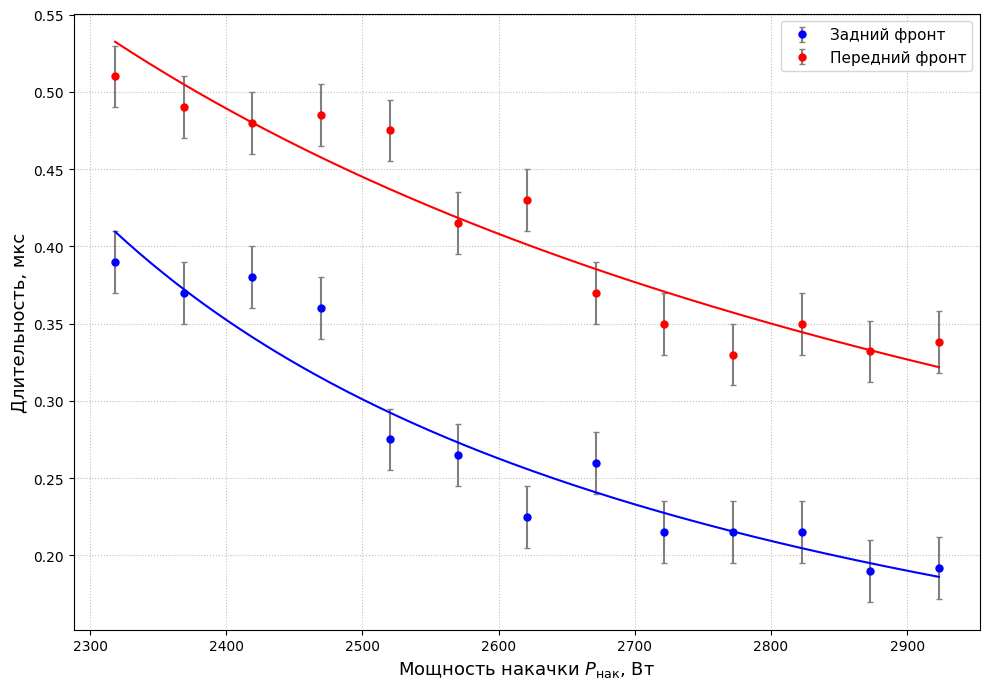

Source code (Python):
import numpy as np
import matplotlib.pyplot as plt

# Настройка шрифтов
plt.rcParams['font.sans-serif'] = ['Arial', 'DejaVu Sans', 'Helvetica']
plt.rcParams['axes.unicode_minus'] = False

# Данные (без первой точки 13.5 А)
I = np.array([13.8, 14.1, 14.4, 14.7, 15.0, 15.3, 15.6, 15.9, 16.2, 16.5, 16.8, 17.1, 17.4])
P_out = np.array([2, 40, 102, 182, 264, 352, 460, 570, 680, 820, 922, 1015, 1082])
# FWHM = np.array([0.45, 0.43, 0.43, 0.4225, 0.375, 0.34, 0.3275, 0.315, 0.2825, 0.2725, 0.2825, 0.261, 0.265])
trailing = np.array([0.39, 0.37, 0.38, 0.36, 0.275, 0.265, 0.225, 0.26, 0.215, 0.215, 0.215, 0.19, 0.192])
leading = np.array([0.51, 0.49, 0.48, 0.485, 0.475, 0.415, 0.43, 0.37, 0.35, 0.33, 0.35, 0.332, 0.338])

# Мощность накачки (напряжение ~168 В)
V_pump = 168.0
P_pump = I * V_pump

# Линеаризация и аппроксимация для каждой кривой
def fit_and_predict(y):
    inv_y = 1.0 / y
    a, b = np.polyfit(P_pump, inv_y, 1)
    P_smooth = np.linspace(min(P_pump), max(P_pump), 200)
    y_fit = 1.0 / (a * P_smooth + b)
    return P_smooth, y_fit, a, b

# P_s_fwhm, fwhm_fit, a_fwhm, b_fwhm = fit_and_predict(FWHM)
P_s_trail, trail_fit, a_trail, b_trail = fit_and_predict(trailing)
P_s_lead, lead_fit, a_lead, b_lead = fit_and_predict(leading)

# Построение графика
plt.figure(figsize=(10, 7))

# Экспериментальные точки
# plt.errorbar(P_pump, FWHM, yerr=0.02, fmt='ko', ecolor='gray', capsize=2, markersize=5, label='FWHM')
plt.errorbar(P_pump, trailing, yerr=0.02, fmt='bo', ecolor='gray', capsize=2, markersize=5, label='Задний фронт')
plt.errorbar(P_pump, leading, yerr=0.02, fmt='ro', ecolor='gray', capsize=2, markersize=5, label='Передний фронт')

# Аппроксимации
# plt.plot(P_s_fwhm, fwhm_fit, 'k-', linewidth=1.5)
plt.plot(P_s_trail, trail_fit, 'b-', linewidth=1.5)
plt.plot(P_s_lead, lead_fit, 'r-', linewidth=1.5)

plt.xlabel('Мощность накачки $P_{\\text{нак}}$, Вт', fontsize=13)
plt.ylabel('Длительность, мкс', fontsize=13)
# plt.title('Зависимость длительности импульса и его фронтов от мощности накачки\n(режим модуляции добротности)', fontsize=14)
plt.legend(fontsize=11, loc='upper right')
plt.grid(True, linestyle=':', alpha=0.8)
plt.tight_layout()

# plt.savefig('pulse_duration_all.png', dpi=300)
# print("График сохранен как 'pulse_duration_all.png'")
print(f"\nПараметры аппроксимации τ = 1/(aP + b):")
# print(f"  FWHM:        a = {a_fwhm:.6f}, b = {b_fwhm:.4f}")
print(f"  Задний фронт: a = {a_trail:.6f}, b = {b_trail:.4f}")
print(f"  Передний фронт: a = {a_lead:.6f}, b = {b_lead:.4f}")

plt.show()
